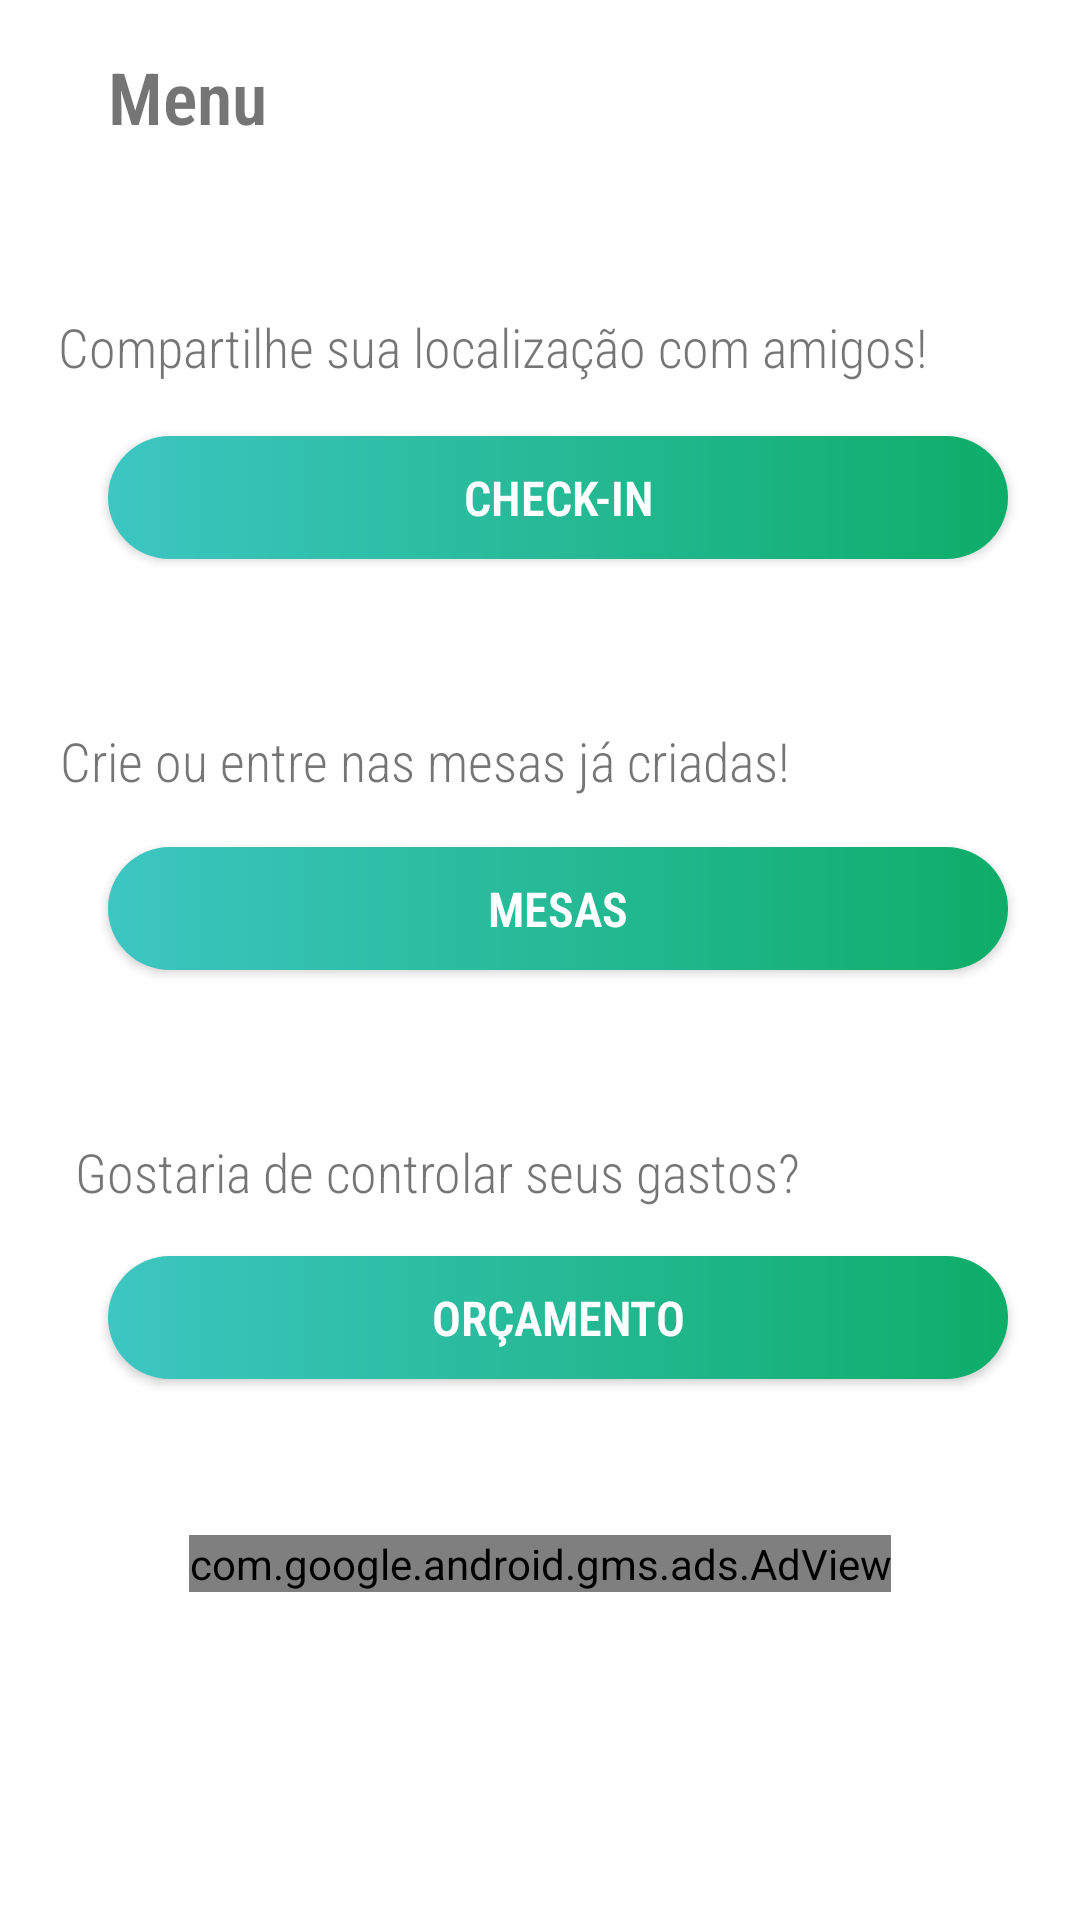

Produce the Android XML layout that renders to this screen, including the resource entries it uses.
<!-- AndroidManifest.xml: application theme AppTheme -->
<!-- res/layout/fragment_home_menu.xml -->
<?xml version="1.0" encoding="utf-8"?>
<FrameLayout xmlns:android="http://schemas.android.com/apk/res/android"
    xmlns:app="http://schemas.android.com/apk/res-auto"
    xmlns:tools="http://schemas.android.com/tools"
    xmlns:ads="http://schemas.android.com/apk/res-auto"
    android:layout_width="match_parent"
    android:layout_height="match_parent"
    tools:context=".fragments.HomeMenuFragment">

    <androidx.constraintlayout.widget.ConstraintLayout
        android:layout_width="match_parent"
        android:layout_height="match_parent"
        android:background="#FFFFFF">

        <TextView
            android:id="@+id/txtVwOrcamento"
            android:layout_width="wrap_content"
            android:layout_height="wrap_content"
            android:layout_marginTop="55dp"
            android:fontFamily="sans-serif-condensed-light"
            android:text="@string/insira_quanto_voc_pretende_gastar_hoje"
            android:textSize="18sp"
            android:textStyle="normal"
            app:layout_constraintEnd_toEndOf="parent"
            app:layout_constraintHorizontal_bias="0.21"
            app:layout_constraintStart_toStartOf="parent"
            app:layout_constraintTop_toBottomOf="@+id/btnMesas" />

        <TextView
            android:id="@+id/txtVwShareLocation"
            android:layout_width="301dp"
            android:layout_height="26dp"
            android:layout_marginTop="55dp"
            android:fontFamily="sans-serif-condensed-light"
            android:text="@string/compartilhe_sua_localiza_o_com_amigos"
            android:textSize="18sp"
            app:layout_constraintEnd_toEndOf="parent"
            app:layout_constraintHorizontal_bias="0.327"
            app:layout_constraintStart_toStartOf="parent"
            app:layout_constraintTop_toBottomOf="@+id/txtVwMenuTxt" />

        <TextView
            android:id="@+id/txtVwAcompanheMesas"
            android:layout_width="254dp"
            android:layout_height="25dp"
            android:layout_marginTop="55dp"
            android:fontFamily="sans-serif-condensed-light"
            android:text="@string/acompanhe_as_mesas_criadas"
            android:textSize="18sp"
            android:textStyle="normal"
            app:layout_constraintEnd_toEndOf="parent"
            app:layout_constraintHorizontal_bias="0.189"
            app:layout_constraintStart_toStartOf="parent"
            app:layout_constraintTop_toBottomOf="@+id/btnMapsMenu" />

        <TextView
            android:id="@+id/txtVwMenuTxt"
            android:layout_width="wrap_content"
            android:layout_height="wrap_content"
            android:layout_marginStart="36dp"
            android:layout_marginLeft="36dp"
            android:layout_marginTop="16dp"
            android:fontFamily="sans-serif-condensed-light"
            android:text="@string/menu"
            android:textSize="24sp"
            android:textStyle="bold"
            app:layout_constraintStart_toStartOf="parent"
            app:layout_constraintTop_toTopOf="parent" />

        <Button
            android:id="@+id/btnMapsMenu"
            android:layout_width="300dp"
            android:layout_height="41dp"
            android:layout_marginStart="36dp"
            android:layout_marginLeft="36dp"
            android:layout_marginTop="16dp"
            android:background="@drawable/shape_buttons"
            android:fontFamily="sans-serif-condensed-light"
            android:text="@string/check_in"
            android:textColor="#FFFFFF"
            android:textSize="16sp"
            android:textStyle="bold"
            app:layout_constraintStart_toStartOf="parent"
            app:layout_constraintTop_toBottomOf="@+id/txtVwShareLocation" />

        <Button
            android:id="@+id/btnMesas"
            android:layout_width="300dp"
            android:layout_height="41dp"
            android:layout_marginStart="36dp"
            android:layout_marginLeft="36dp"
            android:layout_marginTop="16dp"
            android:background="@drawable/shape_buttons"
            android:fontFamily="sans-serif-condensed-light"
            android:text="@string/mesas"
            android:textColor="#FFFFFF"
            android:textStyle="bold"
            android:textSize="16sp"
            app:layout_constraintStart_toStartOf="parent"
            app:layout_constraintTop_toBottomOf="@+id/txtVwAcompanheMesas" />

        <Button
            android:id="@+id/btnTelaOrcamento"
            android:layout_width="300dp"
            android:layout_height="41dp"
            android:layout_marginStart="36dp"
            android:layout_marginLeft="36dp"
            android:layout_marginTop="16dp"
            android:background="@drawable/shape_buttons"
            android:fontFamily="sans-serif-condensed-light"
            android:text="@string/or_amento"
            android:textColor="#FFFFFF"
            android:textSize="16sp"
            android:textStyle="bold"
            app:layout_constraintStart_toStartOf="parent"
            app:layout_constraintTop_toBottomOf="@+id/txtVwOrcamento" />

        <com.google.android.gms.ads.AdView
            android:id="@+id/ad_view_menu"
            android:layout_width="wrap_content"
            android:layout_height="wrap_content"
            android:layout_marginTop="52dp"
            ads:adSize="LARGE_BANNER"
            ads:adUnitId="ca-app-pub-3940256099942544/6300978111"
            app:layout_constraintEnd_toEndOf="parent"
            app:layout_constraintStart_toStartOf="parent"
            app:layout_constraintTop_toBottomOf="@+id/btnTelaOrcamento" />

    </androidx.constraintlayout.widget.ConstraintLayout>
</FrameLayout>
<!-- resources referenced by this layout -->
<resources>
  <!-- drawable shape_buttons (drawable) -->
  <?xml version="1.0" encoding="utf-8"?>
  <shape android:shape="rectangle"
      xmlns:android="http://schemas.android.com/apk/res/android">
      <corners android:radius="100dp"/>
      <gradient android:angle="180"
          android:startColor="#0EAD69" android:endColor="#3DC6C2"/>
  </shape>
  <string name="acompanhe_as_mesas_criadas">Crie ou entre nas mesas já criadas!</string>
  <string name="check_in">Check-in</string>
  <string name="compartilhe_sua_localiza_o_com_amigos">Compartilhe sua localização com amigos!</string>
  <string name="insira_quanto_voc_pretende_gastar_hoje">Gostaria de controlar seus gastos?</string>
  <string name="menu">Menu</string>
  <string name="mesas">Mesas</string>
  <string name="or_amento">Orçamento</string>
  <style name="AppTheme" parent="Theme.AppCompat.Light.NoActionBar">
          
          <item name="colorPrimary">@color/colorPrimary</item>
          <item name="colorPrimaryDark">@color/colorPrimaryDark</item>
          <item name="colorAccent">@color/colorAccent</item>
      </style>
  <color name="colorPrimary">#C9C8CA</color>
  <color name="colorPrimaryDark">#7C7C7C</color>
  <color name="colorAccent">#03DAC5</color>
</resources>
